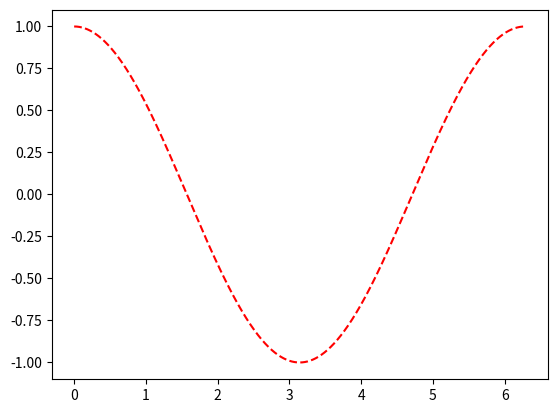

This chart was generated by the following Python code:
import matplotlib.pyplot as plt
import numpy as np
x=np.linspace(0,2*np.pi,10000)
y=np.cos(x)
plt.plot(x,y,"r--")
plt.show()